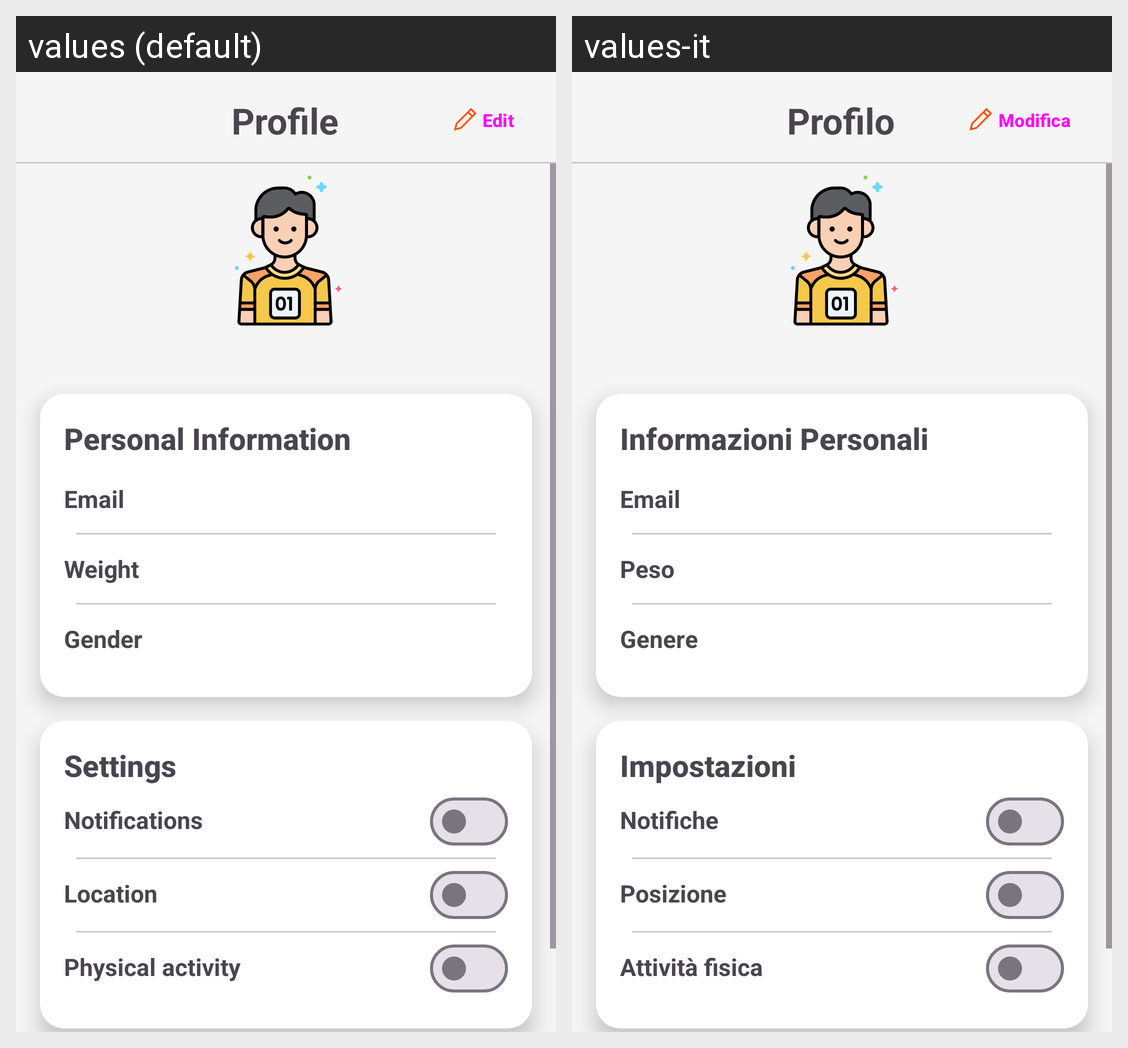

The same Android screen rendered under two of its app's locales, left to right. List the strings drawn on it with the default value and each locale's translation.
Android screen res/layout/fragment_profile.xml rendered under 2 locales, left to right: values (default), values-it. Device: Nexus 5 (rendered at 1080×1920; each locale shown at half size, 540×960, under a caption strip naming it); theme Theme.FreeRun_RunningApp.
Strings drawn on this screen, with the default value and each locale's value (text and hints the layout hard-codes, and strings that could not be matched under every locale, appear in the picture but are not listed):

ProfileText
  values: Profile
  values-it: Profilo

EditText
  values: Edit
  values-it: Modifica

PersonalInformationText
  values: Personal Information
  values-it: Informazioni Personali

Email
  values: Email
  values-it: Email

WeightInfoTitle
  values: Weight
  values-it: Peso

GenderText
  values: Gender
  values-it: Genere

SettingsText
  values: Settings
  values-it: Impostazioni

NotificationText
  values: Notifications
  values-it: Notifiche

LocationText
  values: Location
  values-it: Posizione

PhysicalActivityText
  values: Physical activity
  values-it: Attività fisica
